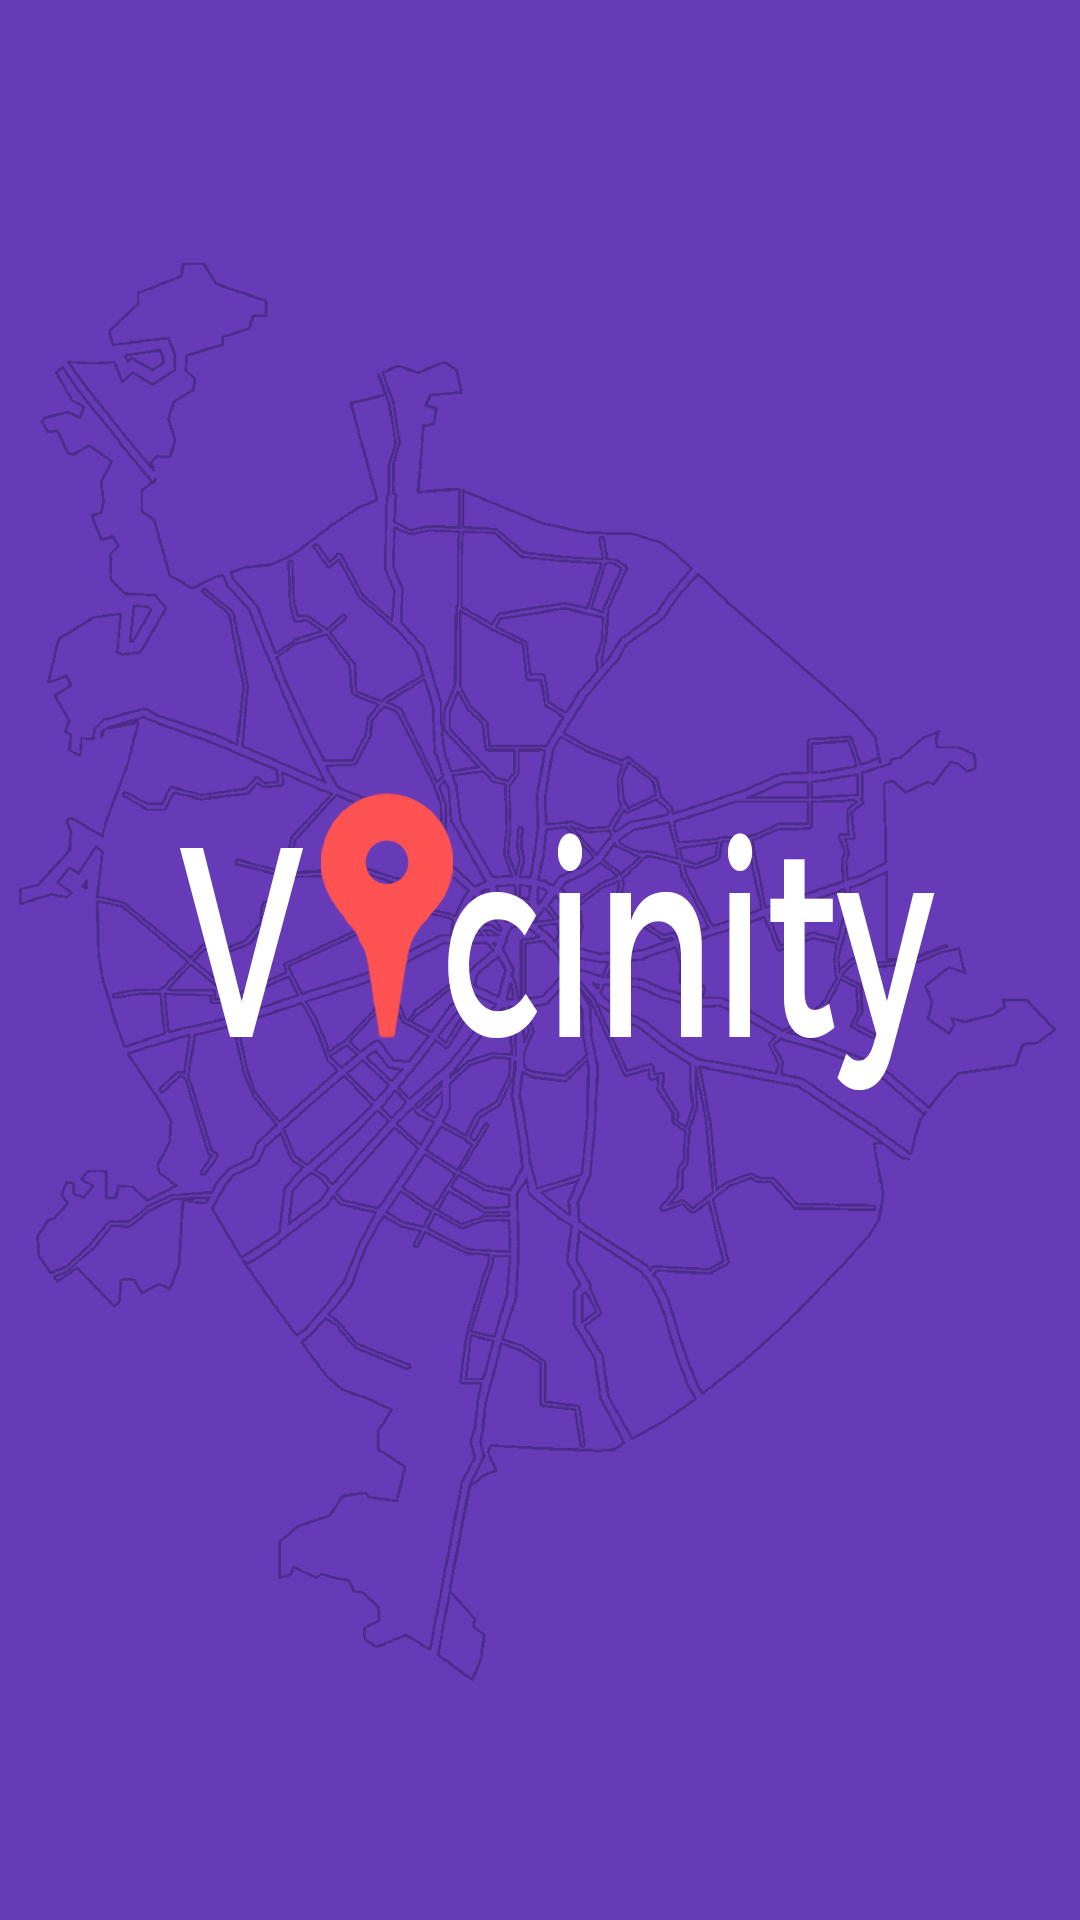

This screen was rendered from an Android layout file. Write that file and the resources it references.
<!-- AndroidManifest.xml: application theme AppTheme -->
<!-- res/layout/activity_splash.xml -->
<?xml version="1.0" encoding="utf-8"?>
<LinearLayout xmlns:android="http://schemas.android.com/apk/res/android"
    xmlns:tools="http://schemas.android.com/tools"
    android:layout_width="match_parent"
    android:layout_height="match_parent"
    android:background="@color/colorPrimary"
    android:orientation="vertical"
    tools:context="com.kinvey.sample.vicinity.activity.SplashActivity">

    <ImageView
        android:id="@+id/imageView"
        android:layout_width="match_parent"
        android:layout_height="wrap_content"
        android:src="@drawable/splash_image"/>


</LinearLayout>
<!-- resources referenced by this layout -->
<resources>
  <color name="colorPrimary">#673AB7</color>
  <!-- drawable splash_image: png bitmap (drawable, 96820 bytes) -->
  <style name="AppTheme" parent="AppBaseTheme">
          
          
          
  
      </style>
  <style name="AppBaseTheme" parent="Theme.AppCompat.NoActionBar">
          
          <item name="windowActionBar">false</item>
          <item name="windowNoTitle">true</item>
          <item name="colorPrimary">@color/colorPrimary</item>
          <item name="colorPrimaryDark">@color/colorPrimaryDark</item>
          <item name="colorAccent">@color/colorAccent</item>
      </style>
  <color name="colorPrimaryDark">#512DA8</color>
  <color name="colorAccent">#FF9800</color>
</resources>
